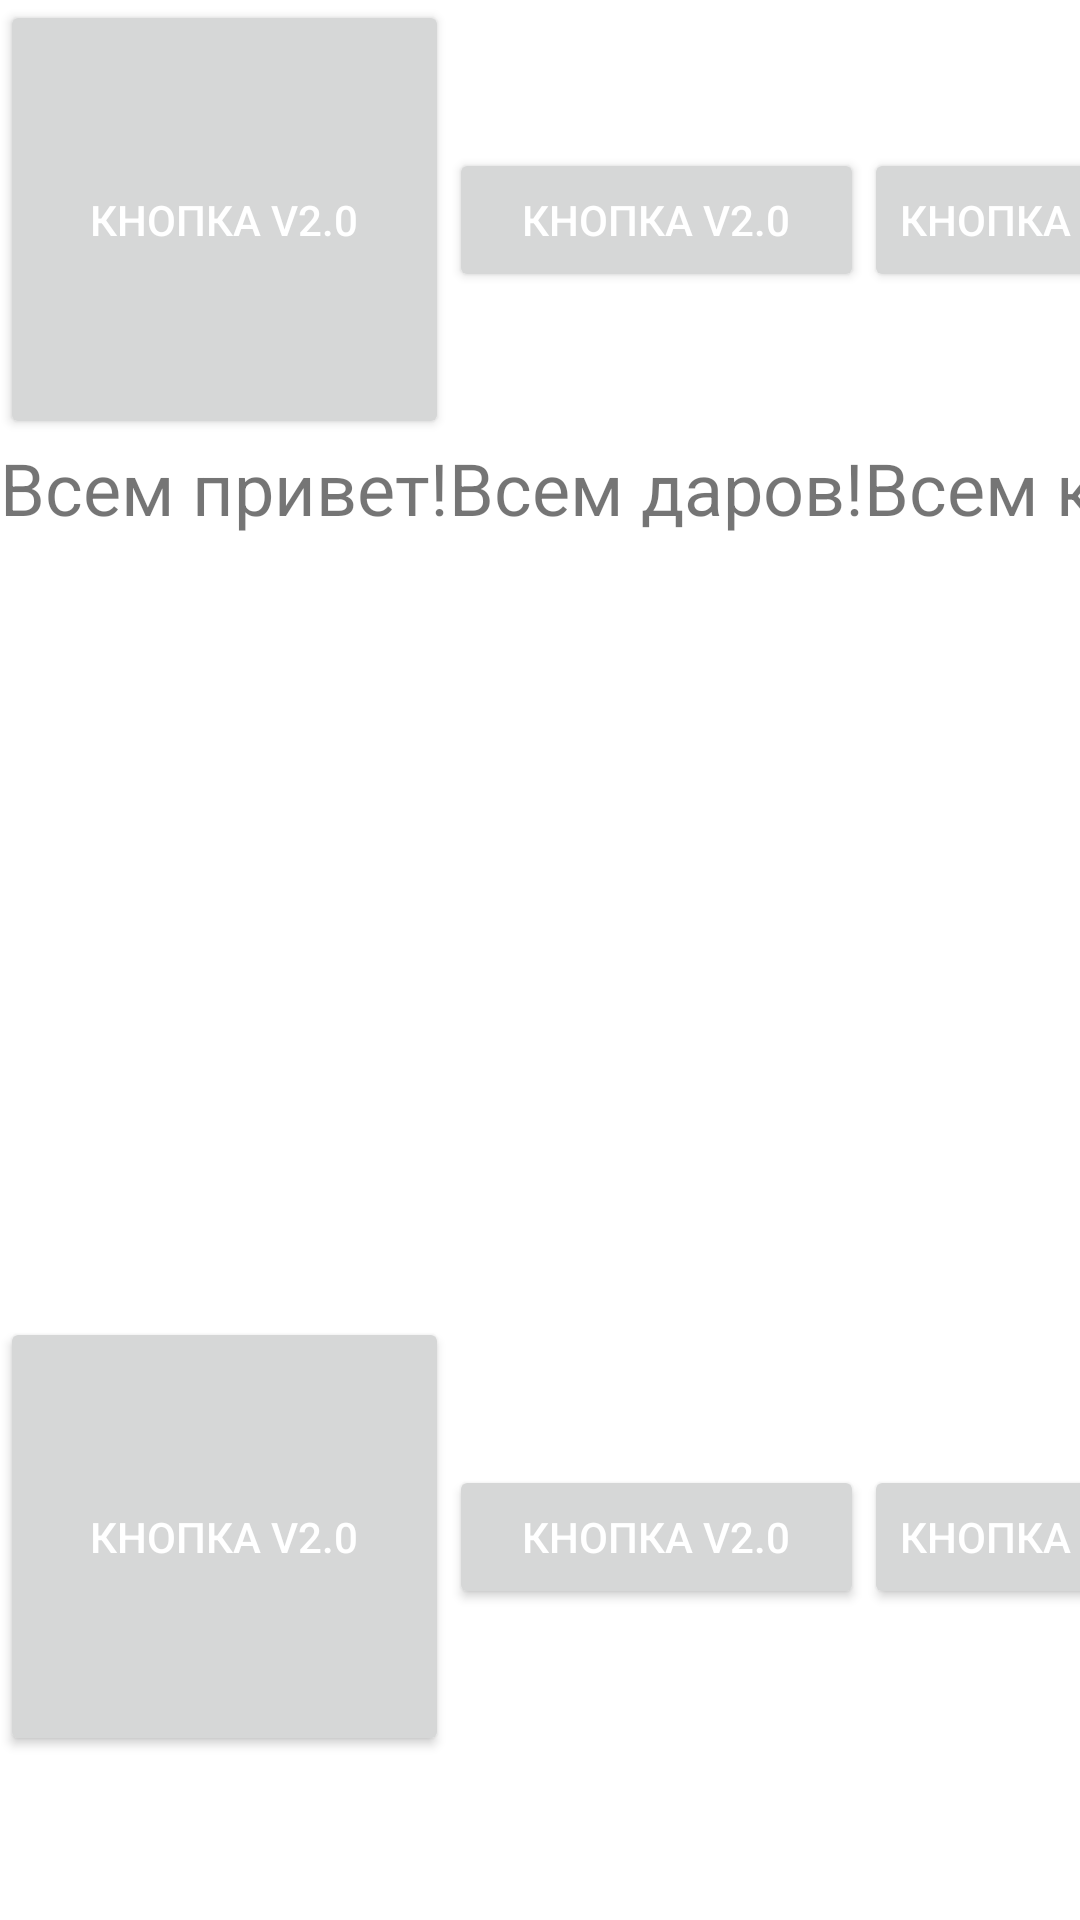

Write the Android layout XML for this screen, with the resource values it uses.
<!-- AndroidManifest.xml: application theme Theme.Newpoject2904 -->
<!-- res/layout/activity_tableactivity.xml -->
<?xml version="1.0" encoding="utf-8"?>
<TableLayout xmlns:tools="http://schemas.android.com/tools"
    android:layout_width="match_parent"
    android:layout_height="match_parent"
    xmlns:android="http://schemas.android.com/apk/res/android" >

    <TableRow
        android:layout_width="match_parent"
        android:layout_height="match_parent">

        <Button
            android:layout_width="wrap_content"
            android:layout_height="146.2dp"
            android:text="@string/button"
            android:textColor="@color/white"
            tools:ignore="DuplicateSpeakableTextCheck"
            style="?android:attr/background" />
        <Button
            android:layout_width="wrap_content"
            android:layout_height="wrap_content"
            android:text="@string/button"
            android:textColor="@color/white"
            style="?android:attr/background"/>

        <Button
            android:layout_width="wrap_content"
            android:layout_height="wrap_content"
            android:text="@string/button"
            android:textColor="@color/white"
            style="?android:attr/background"/>

    </TableRow>

    <TableRow
        android:layout_width="match_parent"
        android:layout_height="match_parent">
        <TextView
            android:layout_width="wrap_content"
            android:layout_height="146.2dp"
            android:text="@string/Vsemprivet"
            android:textSize="24sp"/>
        <TextView
            android:layout_width="wrap_content"
            android:layout_height="wrap_content"
            android:text="@string/Vsemdarov"
            android:textSize="24sp"/>
        <TextView
            android:layout_width="wrap_content"
            android:layout_height="wrap_content"
            android:text="@string/Vsemku"
            android:textSize="24sp"/>
    </TableRow>

    <TableRow
        android:layout_width="match_parent"
        android:layout_height="match_parent" >

        <ImageView
            android:layout_width="wrap_content"
            android:layout_height="146.2dp"
            android:src="@mipmap/ic_launcher"
            tools:ignore="ImageContrastCheck"
            android:contentDescription="@string/img1" />

        <ImageView
            android:layout_width="wrap_content"
            android:layout_height="wrap_content"
            android:contentDescription="@string/img2"
            android:src="@mipmap/ic_launcher"
            tools:ignore="ImageContrastCheck" />
        <ImageView
            android:layout_width="wrap_content"
            android:layout_height="wrap_content"
            android:contentDescription="@string/img2"
            android:src="@mipmap/ic_launcher"
            tools:ignore="ImageContrastCheck"
            />

    </TableRow>


    <TableRow
        android:layout_width="match_parent"
        android:layout_height="match_parent" >

        <Button
            android:layout_width="wrap_content"
            android:layout_height="146.2dp"
            android:text="@string/button"

            android:textColor="@color/white"
            style="?android:attr/background"/>
        <Button
            android:layout_width="wrap_content"
            android:layout_height="wrap_content"
            android:text="@string/button"
            android:textColor="@color/white"
            style="?android:attr/background"/>
        <Button
            android:layout_width="wrap_content"
            android:layout_height="wrap_content"
            android:text="@string/button"
            android:textColor="@color/white"
            style="?android:attr/background"/>

    </TableRow>

    <TableRow
        android:layout_width="match_parent"
        android:layout_height="match_parent" >
        <ImageView
            android:layout_width="wrap_content"
            android:layout_height="wrap_content"
            android:contentDescription="@string/img2"
            android:src="@mipmap/ic_launcher"
            tools:ignore="ImageContrastCheck" />
        <ImageView
            android:layout_width="wrap_content"
            android:layout_height="wrap_content"
            android:contentDescription="@string/img2"
            android:src="@mipmap/ic_launcher"
            tools:ignore="ImageContrastCheck" />
        <ImageView
            android:layout_width="wrap_content"
            android:layout_height="wrap_content"
            android:contentDescription="@string/img2"
            android:src="@mipmap/ic_launcher"
            tools:ignore="ImageContrastCheck" />

    </TableRow>

</TableLayout>
<!-- resources referenced by this layout -->
<resources>
  <string name="Vsemdarov">Всем даров!</string>
  <string name="Vsemku">Всем ку!</string>
  <string name="Vsemprivet">Всем привет!</string>
  <string name="button">Кнопка v2.0</string>
  <string name="img1">TODO</string>
      1
  <string name="img2">TODO</string>
  <style name="Theme.Newpoject2904" parent="Theme.MaterialComponents.DayNight.DarkActionBar">
          
          <item name="colorPrimary">@color/grey</item>
          <item name="colorPrimaryVariant">@color/purple_700</item>
          <item name="colorOnPrimary">@color/white</item>
          
          <item name="colorSecondary">@color/teal_200</item>
          <item name="colorSecondaryVariant">@color/teal_700</item>
          <item name="colorOnSecondary">@color/black</item>
          
          <item name="android:statusBarColor" tools:targetApi="l">?attr/colorPrimaryVariant</item>
          
      </style>
  <!-- not gathered from this repository: default colours our renderer supplied (Android Studio template values) -->
  <color name="purple_700">#FF3700B3</color>
  <color name="teal_200">#FF03DAC5</color>
  <color name="teal_700">#FF018786</color>
  <color name="black">#FF000000</color>
  <color name="white">#FFFFFFFF</color>
</resources>
